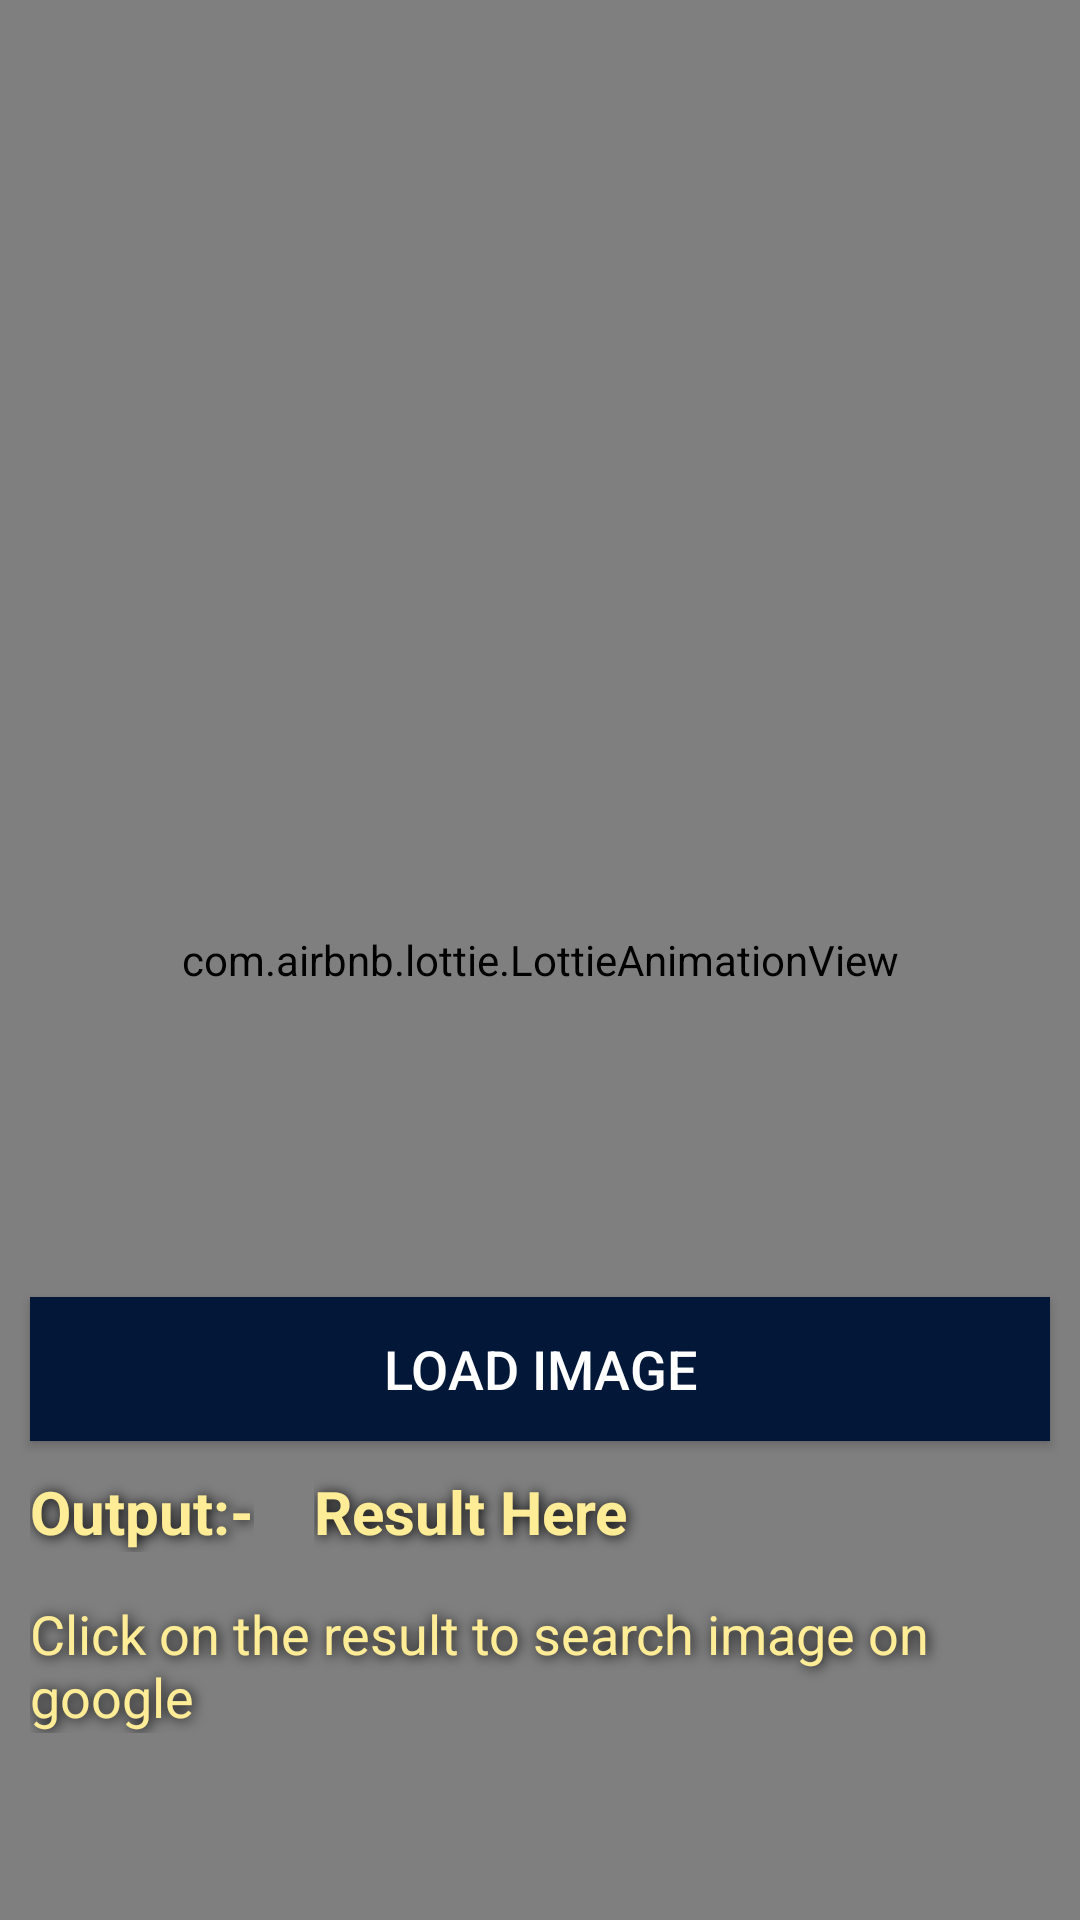

Android layout source for this screen:
<!-- AndroidManifest.xml: application theme Theme.Bird_Identifier -->
<!-- res/layout/activity_main.xml -->
<?xml version="1.0" encoding="utf-8"?>
<RelativeLayout xmlns:android="http://schemas.android.com/apk/res/android"
    xmlns:app="http://schemas.android.com/apk/res-auto"
    xmlns:tools="http://schemas.android.com/tools"
    android:layout_width="match_parent"
    android:layout_height="match_parent"
    android:background="@drawable/images12"
    tools:context=".MainActivity">

    <com.airbnb.lottie.LottieAnimationView
    android:layout_width="match_parent"
    android:layout_height="match_parent"
    android:id="@+id/animation_view"
    app:layout_constraintBottom_toBottomOf="parent"
    app:layout_constraintEnd_toEndOf="parent"
    app:layout_constraintStart_toStartOf="parent"
    app:layout_constraintTop_toTopOf="parent"
    app:lottie_autoPlay="true"
    app:lottie_loop="true"
    app:lottie_rawRes="@raw/birds_anim" />

    <RelativeLayout
        android:layout_width="match_parent"
        android:layout_height="wrap_content"
        android:layout_centerInParent="true"
        tools:ignore="UseLessParent">

        <ImageView
            android:id="@+id/iv_add_image"
            android:layout_width="300dp"
            android:layout_height="350dp"
            android:layout_centerHorizontal="true"
            android:contentDescription="@string/default_image"
            />
        
        <LinearLayout
            android:id="@+id/ll_button"
            android:layout_width="match_parent"
            android:layout_height="wrap_content"
            android:layout_below="@id/iv_add_image"
            android:layout_marginTop="10dp"
            android:orientation="vertical">

            <LinearLayout
                android:layout_width="match_parent"
                android:layout_height="wrap_content"
                android:orientation="horizontal">

            <androidx.appcompat.widget.AppCompatButton
                android:id="@+id/bt_load_image"
                android:layout_width="match_parent"
                android:layout_height="wrap_content"
                android:layout_margin="10dp"
                android:layout_weight="1"
                android:textSize="18sp"
                android:background="#031738"
                android:text="@string/load_image"
                android:textColor="@color/white">
            </androidx.appcompat.widget.AppCompatButton>






            </LinearLayout>

            <LinearLayout
                android:id="@+id/horizontal"
                android:layout_width="match_parent"
                android:layout_height="wrap_content"
                android:orientation="horizontal"
                >
                <TextView
                    android:id="@+id/output"
                    android:layout_width="wrap_content"
                    android:layout_height="wrap_content"
                    android:text="@string/output"
                    android:textColor="@color/yellow"
                    android:shadowColor="#000000"
                    android:shadowDx="1.5"
                    android:shadowDy="1.3"
                    android:shadowRadius="10"
                    android:textSize="20sp"
                    android:textStyle="bold"
                    android:layout_marginLeft="10dp"
                    />

                <TextView
                    android:id="@+id/result_here"
                    android:layout_width="match_parent"
                    android:layout_height="wrap_content"
                    android:layout_marginLeft="20dp"
                    android:text="@string/result"
                    android:textSize="20sp"
                    android:shadowColor="#000000"
                    android:shadowDx="1.5"
                    android:shadowDy="1.3"
                    android:shadowRadius="10"
                    android:textStyle="bold"
                    android:textColor="@color/yellow"
                    >

                </TextView>

            </LinearLayout>
            <TextView
                android:layout_width="match_parent"
                android:layout_height="wrap_content"
                android:text="@string/click_to_search"
                android:id="@+id/clicktosearch"
                android:textSize="18sp"
                android:shadowColor="#000000"
                android:shadowDx="1.5"
                android:shadowDy="1.3"
                android:shadowRadius="10"
                android:textColor="@color/yellow"
                android:layout_marginTop="15dp"
                android:layout_marginStart="10dp"
                />
        </LinearLayout>




    </RelativeLayout>
</RelativeLayout>
<!-- resources referenced by this layout -->
<resources>
  <color name="white">#FFFFFFFF</color>
  <color name="yellow">#FFEC96</color>
  <!-- drawable ic_baseline_photo_camera_24 (drawable) -->
  <vector android:height="24dp" android:tint="#756D75"
      android:viewportHeight="24" android:viewportWidth="24"
      android:width="24dp" xmlns:android="http://schemas.android.com/apk/res/android">
      <path android:fillColor="@android:color/white" android:pathData="M12,12m-3.2,0a3.2,3.2 0,1 1,6.4 0a3.2,3.2 0,1 1,-6.4 0"/>
      <path android:fillColor="@android:color/white" android:pathData="M9,2L7.17,4L4,4c-1.1,0 -2,0.9 -2,2v12c0,1.1 0.9,2 2,2h16c1.1,0 2,-0.9 2,-2L22,6c0,-1.1 -0.9,-2 -2,-2h-3.17L15,2L9,2zM12,17c-2.76,0 -5,-2.24 -5,-5s2.24,-5 5,-5 5,2.24 5,5 -2.24,5 -5,5z"/>
  </vector>
  <!-- drawable images12: jpg bitmap (drawable, 52148 bytes) -->
  <string name="click_to_search">Click on the result to search image on google</string>
  <string name="default_image">default Image</string>
  <string name="load_image">Load Image</string>
  <string name="output">Output:-</string>
  <string name="result">Result Here</string>
  <style name="Theme.Bird_Identifier" parent="Theme.MaterialComponents.DayNight.DarkActionBar">
          
          <item name="colorPrimary">#ED8E9A</item>
          <item name="colorPrimaryVariant">@color/purple_700</item>
          <item name="colorOnPrimary">@color/white</item>
          
          <item name="colorSecondary">@color/teal_200</item>
          <item name="colorSecondaryVariant">@color/teal_700</item>
          <item name="colorOnSecondary">@color/black</item>
          
          <item name="android:statusBarColor" tools:targetApi="l">?attr/colorPrimaryVariant</item>
          
      </style>
  <color name="purple_700">#FF3700B3</color>
  <color name="teal_200">#FF03DAC5</color>
  <color name="teal_700">#FF018786</color>
  <color name="black">#FF000000</color>
</resources>
